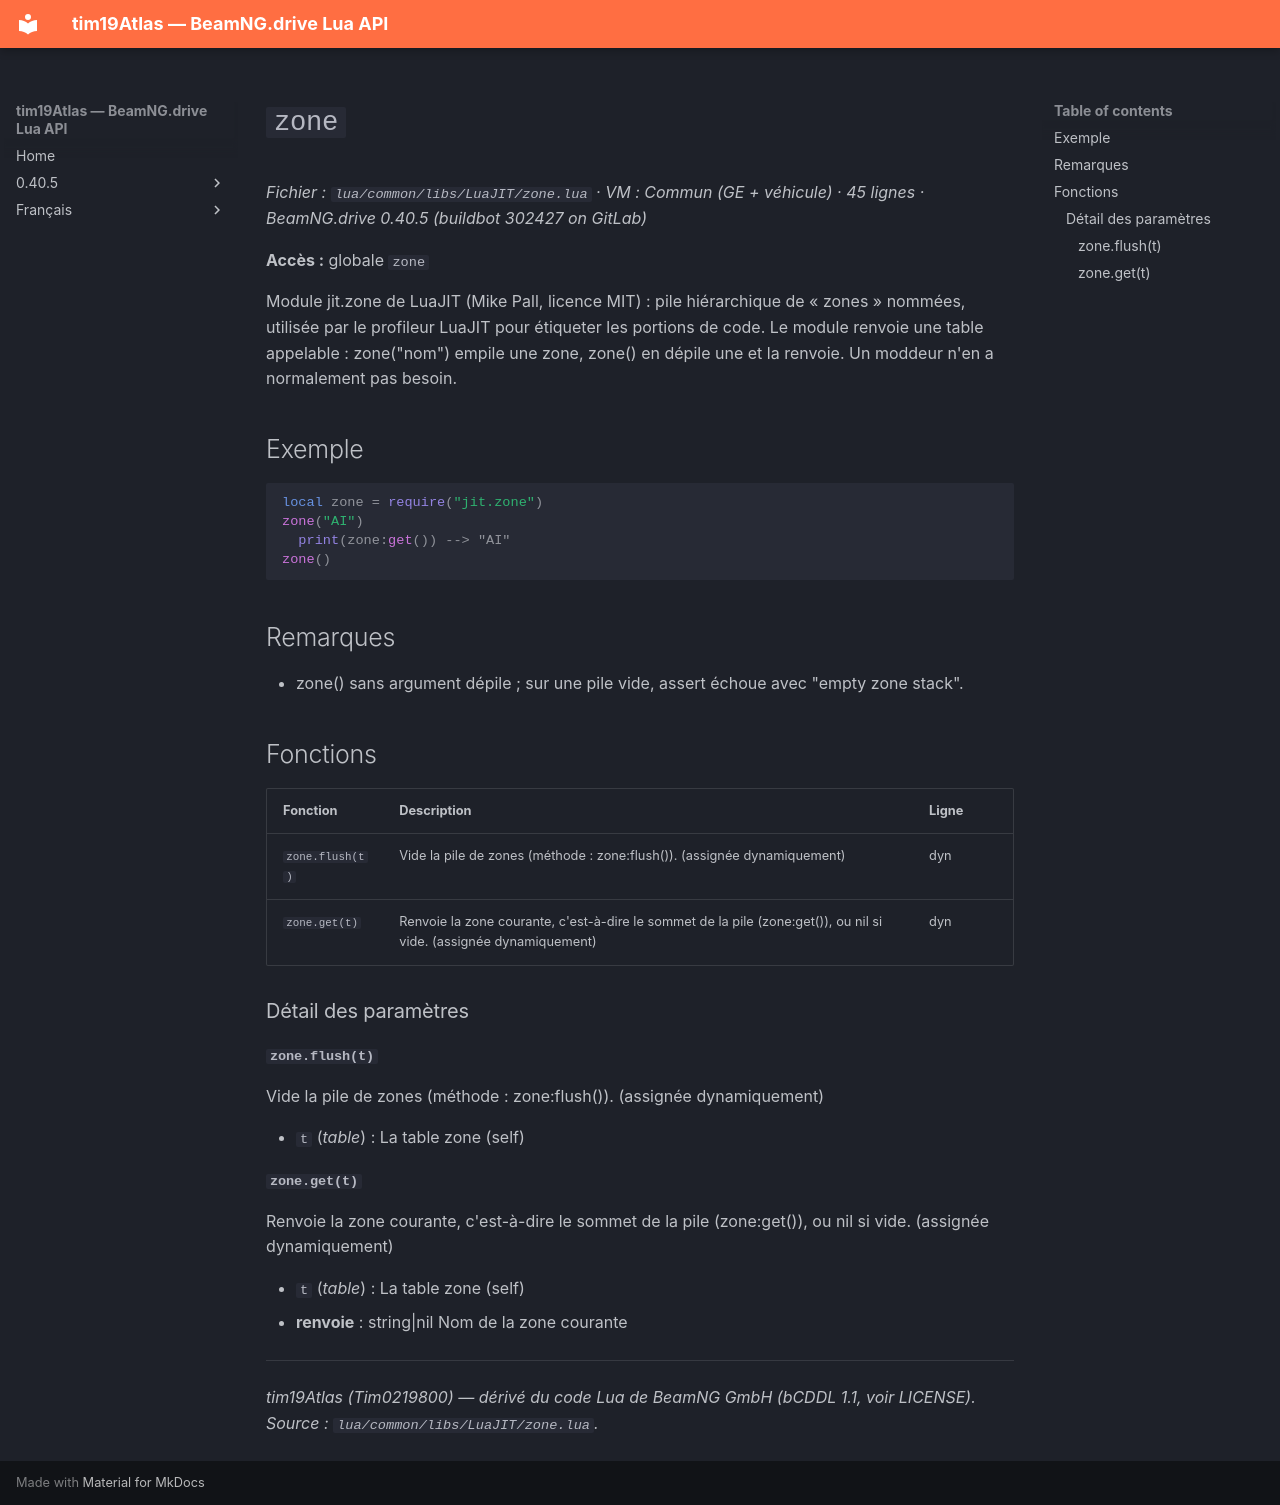

repository: Tim0219800/beamng-lua-atlas · page: fr/0.40.5/common/libs/LuaJIT/zone.html · generator: mkdocs

# `zone`

*Fichier : `lua/common/libs/LuaJIT/zone.lua` · VM : Commun (GE + véhicule) · 45 lignes · BeamNG.drive 0.40.5 (buildbot 302427 on GitLab)*

**Accès :** globale `zone`

Module jit.zone de LuaJIT (Mike Pall, licence MIT) : pile hiérarchique de « zones » nommées, utilisée par le profileur LuaJIT pour étiqueter les portions de code. Le module renvoie une table appelable : zone("nom") empile une zone, zone() en dépile une et la renvoie. Un moddeur n'en a normalement pas besoin.

## Exemple

```lua
local zone = require("jit.zone")
zone("AI")
  print(zone:get()) --> "AI"
zone()
```

## Remarques

- zone() sans argument dépile ; sur une pile vide, assert échoue avec "empty zone stack".

## Fonctions

| Fonction | Description | Ligne |
|---|---|---|
| `zone.flush(t)` | Vide la pile de zones (méthode : zone:flush()). (assignée dynamiquement) | dyn |
| `zone.get(t)` | Renvoie la zone courante, c'est-à-dire le sommet de la pile (zone:get()), ou nil si vide. (assignée dynamiquement) | dyn |

### Détail des paramètres

#### `zone.flush(t)`

Vide la pile de zones (méthode : zone:flush()). (assignée dynamiquement)

- `t` (*table*) : La table zone (self)

#### `zone.get(t)`

Renvoie la zone courante, c'est-à-dire le sommet de la pile (zone:get()), ou nil si vide. (assignée dynamiquement)

- `t` (*table*) : La table zone (self)
- **renvoie** : string|nil Nom de la zone courante

---
*tim19Atlas (Tim0219800) — dérivé du code Lua de BeamNG GmbH (bCDDL 1.1, voir LICENSE). Source : `lua/common/libs/LuaJIT/zone.lua`.*
